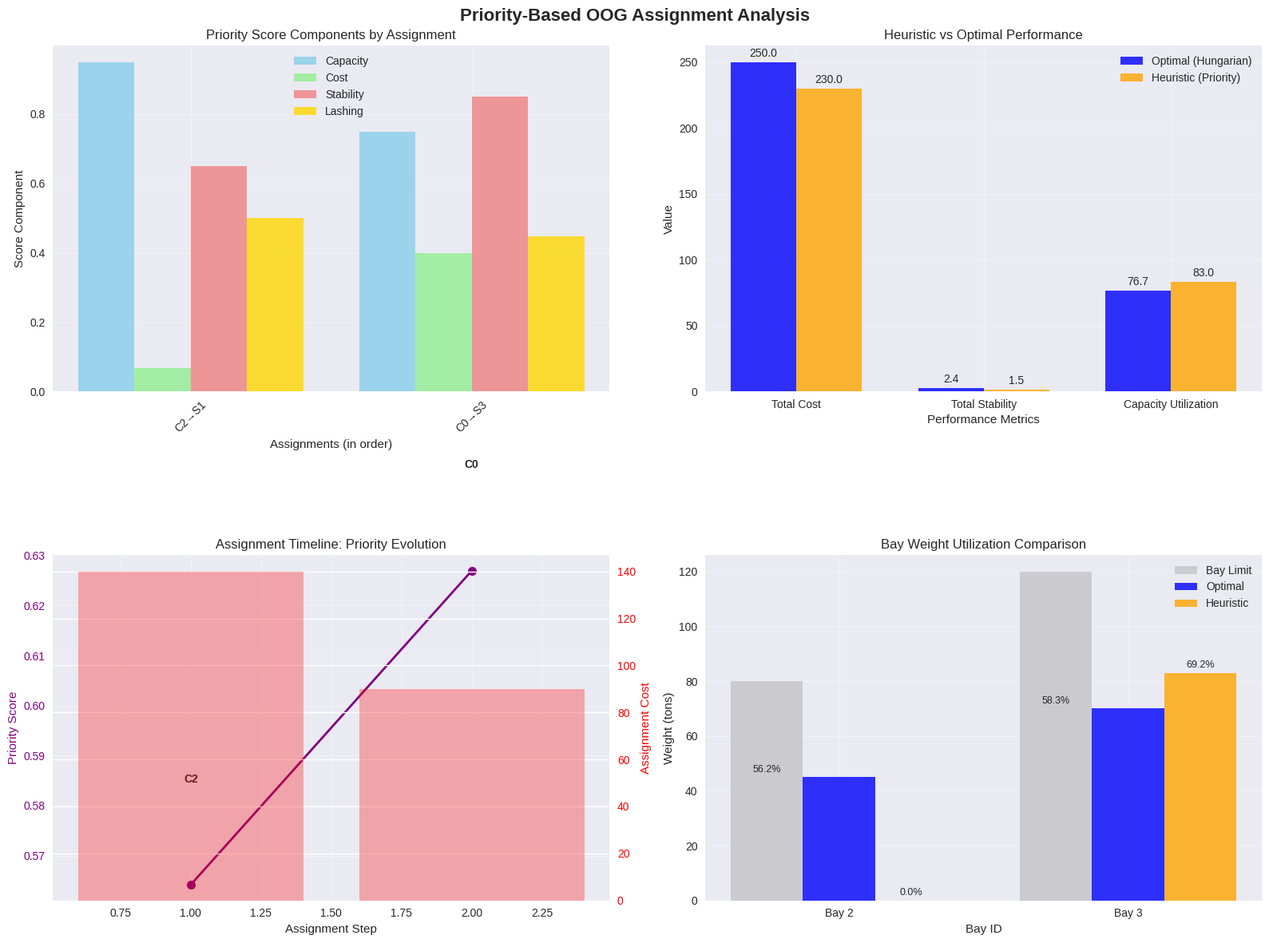
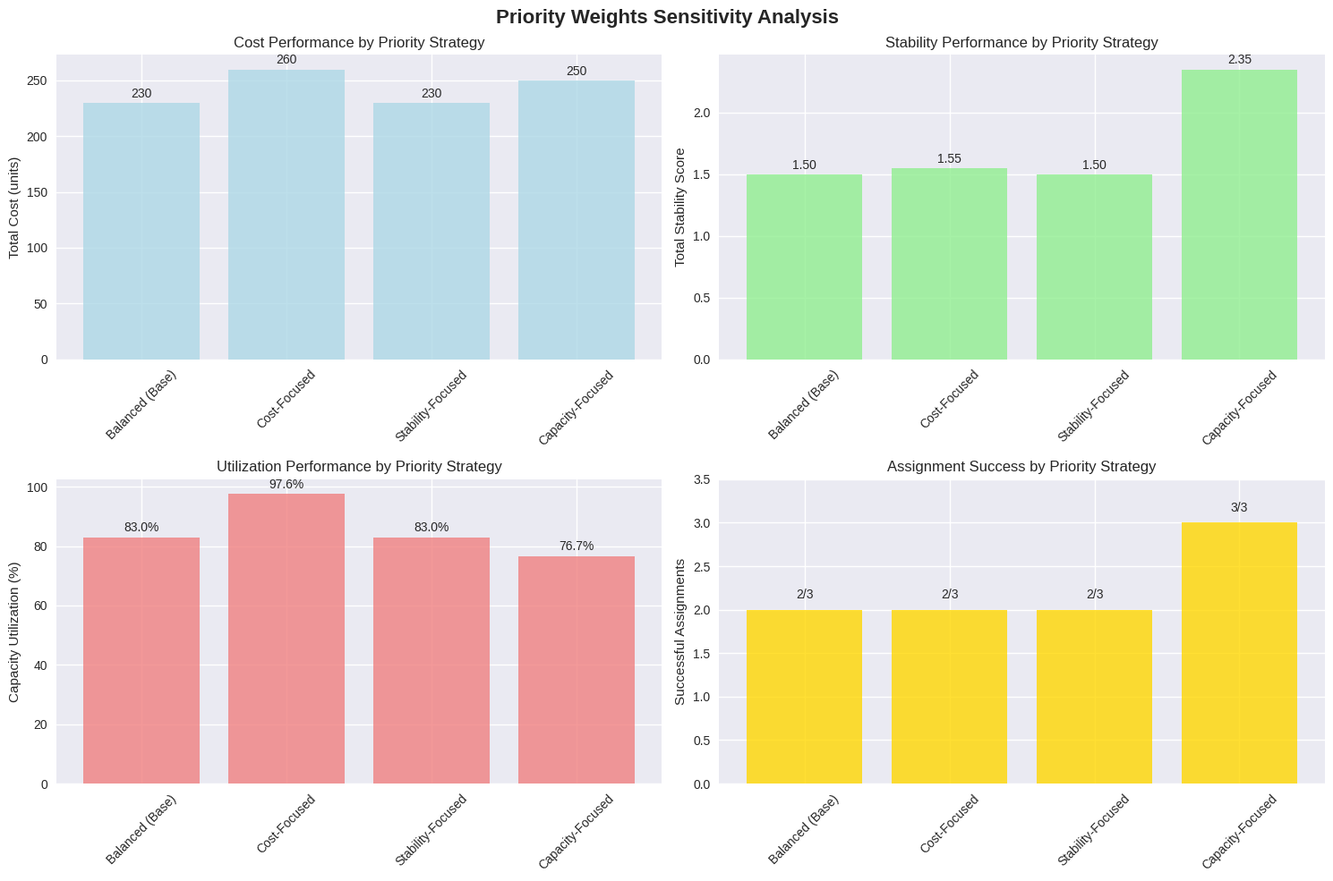

Write Python code to recreate these figures, in order.
# Import required libraries for heuristic implementation
import numpy as np
import matplotlib.pyplot as plt
import seaborn as sns
import heapq
from dataclasses import dataclass, field
from typing import List, Tuple, Dict, Optional
import warnings
warnings.filterwarnings('ignore')

# Set up professional visualization style
plt.style.use('seaborn-v0_8')
sns.set_palette("husl")

print("✅ Libraries imported successfully for priority-based OOG assignment")

@dataclass
class OOGContainer:
    """Represents an Out-of-Gauge container with specific characteristics"""
    id: int
    weight: float  # tons
    height: float  # meters
    length: float  # meters
    container_type: str  # flat rack, open-top, platform
    lashing_coeff: float  # lashing requirement coefficient
    time_sensitivity: float  # 0-1, higher = more time-sensitive
    handling_difficulty: float  # 0-1, higher = more difficult to handle

@dataclass
class VesselSlot:
    """Represents an available vessel slot with constraints"""
    id: int
    weight_capacity: float  # tons
    height_limit: float  # meters
    bay_id: int  # bay identifier for stability calculations
    crane_distance: float  # distance to nearest crane
    slot_position: str  # forward, aft, midship

@dataclass(order=True)
class PriorityAssignment:
    """Represents a potential assignment with priority score"""
    priority: float
    container_id: int = field(compare=False)
    slot_id: int = field(compare=False)
    score_components: Dict[str, float] = field(default_factory=dict, compare=False)

@dataclass
class HeuristicProblem:
    """Contains the complete OOG container assignment problem for heuristic solving"""
    containers: List[OOGContainer]
    slots: List[VesselSlot]
    cost_matrix: np.ndarray  # assignment costs
    stability_matrix: np.ndarray  # stability factors
    bay_weight_limits: Dict[int, float]  # maximum weight per bay
    priority_weights: Dict[str, float]  # weights for priority calculation

print("✅ Enhanced data structures defined for priority-based heuristic")

# Define the enhanced problem instance with additional characteristics
containers = [
    OOGContainer(1, 45, 2.8, 12.0, "flat rack", 2.1, 0.7, 0.8),
    OOGContainer(2, 32, 4.2, 6.0, "open-top", 3.8, 0.9, 0.6),
    OOGContainer(3, 38, 2.6, 12.0, "platform", 1.9, 0.5, 0.4)
]

slots = [
    VesselSlot(1, 50, 3.0, 2, 15.0, "forward"),
    VesselSlot(2, 40, 5.0, 3, 12.0, "midship"),
    VesselSlot(3, 45, 3.0, 3, 18.0, "midship"),
    VesselSlot(4, 60, 4.0, 3, 10.0, "aft")
]

# Assignment cost matrix
cost_matrix = np.array([
    [100, 150, 120, 90],   # Container 1 costs
    [80, 70, 110, 85],     # Container 2 costs
    [95, 140, 100, 80]     # Container 3 costs
])

# Stability factors (higher is better)
stability_matrix = np.array([
    [0.8, 0.7, 0.9, 0.85],
    [0.75, 0.8, 0.7, 0.9],
    [0.85, 0.65, 0.8, 0.75]
])

# Bay weight limits
bay_weight_limits = {2: 80, 3: 120}

# Priority weights (from the source formula)
priority_weights = {
    'capacity_utilization': 0.30,  # w1
    'cost_efficiency': 0.25,        # w2
    'stability_contribution': 0.25, # w3
    'lashing_simplicity': 0.20      # w4
}

# Create the complete problem instance
problem = HeuristicProblem(containers, slots, cost_matrix, stability_matrix, 
                          bay_weight_limits, priority_weights)

print(f"📊 Enhanced problem defined: {len(containers)} containers, {len(slots)} slots")
print(f"⚖️  Priority weights: {priority_weights}")
print(f"📋 Container characteristics:")
for container in containers:
    print(f"   C{container.id}: {container.container_type}, {container.weight}t, {container.height}m, "
          f"lashing: {container.lashing_coeff}, sensitivity: {container.time_sensitivity}, difficulty: {container.handling_difficulty}")

def calculate_priority_score(problem: HeuristicProblem, container_id: int, slot_id: int,
                              current_assignments: Dict[int, int]) -> PriorityAssignment:
    """
    Calculate priority score for a container-slot pair
    
    Args:
        problem: Complete problem instance
        container_id: Container ID
        slot_id: Slot ID
        current_assignments: Current assignments (container_id -> slot_id)
        
    Returns:
        PriorityAssignment with score and components
    """
    container = problem.containers[container_id]
    slot = problem.slots[slot_id]
    
    # Calculate individual score components
    
    # 1. Capacity utilization (higher is better)
    capacity_utilization = container.weight / slot.weight_capacity
    capacity_score = min(capacity_utilization, 1.0)  # Cap at 1.0
    
    # 2. Cost efficiency (lower cost = higher score)
    max_cost = problem.cost_matrix.max()
    cost_score = 1 - (problem.cost_matrix[container_id, slot_id] / max_cost)
    
    # 3. Stability contribution (higher is better)
    stability_score = problem.stability_matrix[container_id, slot_id]
    
    # 4. Lashing simplicity (lower coefficient = higher score)
    max_lashing = max(c.lashing_coeff for c in problem.containers)
    lashing_score = 1 - (container.lashing_coeff / max_lashing)
    
    # Calculate weighted priority score
    priority = (
        problem.priority_weights['capacity_utilization'] * capacity_score +
        problem.priority_weights['cost_efficiency'] * cost_score +
        problem.priority_weights['stability_contribution'] * stability_score +
        problem.priority_weights['lashing_simplicity'] * lashing_score
    )
    
    # Store components for analysis
    score_components = {
        'capacity_utilization': capacity_score,
        'cost_efficiency': cost_score,
        'stability_contribution': stability_score,
        'lashing_simplicity': lashing_score,
        'priority': priority
    }
    
    return PriorityAssignment(priority, container_id, slot_id, score_components)

def is_feasible_assignment(problem: HeuristicProblem, container_id: int, slot_id: int,
                         current_assignments: Dict[int, int]) -> bool:
    """
    Check if a container-slot assignment is feasible
    
    Args:
        problem: Complete problem instance
        container_id: Container ID
        slot_id: Slot ID
        current_assignments: Current assignments
        
    Returns:
        True if assignment is feasible
    """
    container = problem.containers[container_id]
    slot = problem.slots[slot_id]
    
    # Check if slot is already assigned
    if slot_id in current_assignments.values():
        return False
    
    # Check weight capacity
    if container.weight > slot.weight_capacity:
        return False
    
    # Check height limit
    if container.height > slot.height_limit:
        return False
    
    # Check bay weight limits
    bay_weight = 0
    for assigned_container_id, assigned_slot_id in current_assignments.items():
        assigned_slot = problem.slots[assigned_slot_id]
        if assigned_slot.bay_id == slot.bay_id:
            bay_weight += problem.containers[assigned_container_id].weight
    
    bay_weight += container.weight
    if bay_weight > problem.bay_weight_limits[slot.bay_id]:
        return False
    
    return True

print("✅ Priority calculation and feasibility functions defined")

def priority_based_oog_assignment(problem: HeuristicProblem) -> Tuple[Dict[int, int], List[PriorityAssignment]]:
    """
    Solve OOG container assignment using priority-based heuristic
    
    Args:
        problem: Complete problem instance
        
    Returns:
        Tuple of (assignments, assignment_history)
    """
    assignments = {}  # container_id -> slot_id
    assignment_history = []  # List of assignments in order
    
    # Priority queue for feasible assignments
    priority_queue = []
    
    # Initialize priority queue with all feasible assignments
    for container_id in range(len(problem.containers)):
        for slot_id in range(len(problem.slots)):
            if is_feasible_assignment(problem, container_id, slot_id, assignments):
                priority_assignment = calculate_priority_score(problem, container_id, slot_id, assignments)
                heapq.heappush(priority_queue, priority_assignment)
    
    # Greedy assignment process
    while priority_queue and len(assignments) < len(problem.containers):
        # Get highest priority assignment
        current_assignment = heapq.heappop(priority_queue)
        
        # Check if assignment is still feasible (constraints may have changed)
        if (current_assignment.container_id not in assignments and
            current_assignment.slot_id not in assignments.values() and
            is_feasible_assignment(problem, current_assignment.container_id, 
                                 current_assignment.slot_id, assignments)):
            
            # Make the assignment
            assignments[current_assignment.container_id] = current_assignment.slot_id
            assignment_history.append(current_assignment)
            
            # Update priority queue with new feasible assignments
            # (This is done by checking remaining unassigned containers)
            updated_queue = []
            while priority_queue:
                assignment = heapq.heappop(priority_queue)
                if (assignment.container_id not in assignments and
                    assignment.slot_id not in assignments.values() and
                    is_feasible_assignment(problem, assignment.container_id, 
                                         assignment.slot_id, assignments)):
                    # Recalculate priority with updated assignments
                    updated_assignment = calculate_priority_score(problem, assignment.container_id, 
                                                                assignment.slot_id, assignments)
                    heapq.heappush(updated_queue, updated_assignment)
            
            priority_queue = updated_queue
    
    return assignments, assignment_history

def analyze_heuristic_solution(problem: HeuristicProblem, assignments: Dict[int, int]) -> Dict[str, float]:
    """
    Analyze the quality of the heuristic solution
    
    Args:
        problem: Complete problem instance
        assignments: Final assignments
        
    Returns:
        Dictionary of performance metrics
    """
    metrics = {}
    
    # Total cost
    total_cost = 0
    total_stability = 0
    total_capacity_used = 0
    total_capacity_available = 0
    total_lashing_score = 0
    
    bay_weights = {}
    for bay_id in problem.bay_weight_limits:
        bay_weights[bay_id] = 0
    
    for container_id, slot_id in assignments.items():
        container = problem.containers[container_id]
        slot = problem.slots[slot_id]
        
        total_cost += problem.cost_matrix[container_id, slot_id]
        total_stability += problem.stability_matrix[container_id, slot_id]
        total_capacity_used += container.weight
        total_capacity_available += slot.weight_capacity
        total_lashing_score += container.lashing_coeff * slot.crane_distance
        bay_weights[slot.bay_id] += container.weight
    
    metrics['total_cost'] = total_cost
    metrics['total_stability'] = total_stability
    metrics['capacity_utilization'] = (total_capacity_used / total_capacity_available) * 100
    metrics['lashing_complexity'] = total_lashing_score
    metrics['bay_weights'] = bay_weights
    metrics['assignments_count'] = len(assignments)
    
    return metrics

print("✅ Priority-based heuristic algorithm defined")

# Solve the OOG assignment problem using priority-based heuristic
assignments, assignment_history = priority_based_oog_assignment(problem)
metrics = analyze_heuristic_solution(problem, assignments)

print("🚀 PRIORITY-BASED OOG ASSIGNMENT ALGORITHM")
print("=" * 50)
print(f"📊 Total assignments made: {len(assignments)} out of {len(containers)} containers")
print(f"💰 Total assignment cost: {metrics['total_cost']} units")
print(f"⚖️  Total stability score: {metrics['total_stability']:.2f}")
print(f"📦 Capacity utilization: {metrics['capacity_utilization']:.1f}%")
print(f"🔗 Lashing complexity: {metrics['lashing_complexity']:.1f}")
print()

# Display assignment sequence with priorities
print("📋 ASSIGNMENT SEQUENCE (in order of selection):")
for i, assignment in enumerate(assignment_history, 1):
    container = problem.containers[assignment.container_id]
    slot = problem.slots[assignment.slot_id]
    print(f"  Step {i}: Container {container.id} → Slot {slot.id}")
    print(f"    Priority: {assignment.priority:.3f}")
    print(f"    Container: {container.container_type}, {container.weight}t, {container.height}m")
    print(f"    Slot: Bay {slot.bay_id}, capacity {slot.weight_capacity}t, height {slot.height_limit}m")
    print(f"    Score components:")
    for component, score in assignment.score_components.items():
        if component != 'priority':
            print(f"      - {component.replace('_', ' ').title()}: {score:.3f}")
    print(f"    Cost: {problem.cost_matrix[assignment.container_id, assignment.slot_id]}, Stability: {problem.stability_matrix[assignment.container_id, assignment.slot_id]:.2f}")
    print()

# Display final bay weight distribution
print("⚓ Bay Weight Distribution:")
for bay_id, weight in metrics['bay_weights'].items():
    limit = problem.bay_weight_limits[bay_id]
    utilization = (weight / limit) * 100
    print(f"  Bay {bay_id}: {weight}t / {limit}t ({utilization:.1f}% utilization)")

# Compare with mathematical optimization (Tier 1) results
from scipy.optimize import linear_sum_assignment

# Solve using Hungarian algorithm for comparison
row_ind, col_ind = linear_sum_assignment(problem.cost_matrix)
optimal_assignments = {i: j for i, j in zip(row_ind, col_ind)}
optimal_metrics = analyze_heuristic_solution(problem, optimal_assignments)

print("📊 COMPARISON: HEURISTIC vs MATHEMATICAL OPTIMIZATION")
print("=" * 55)
print()
print("🎯 MATHEMATICAL OPTIMIZATION (Hungarian Algorithm):")
print(f"   Total Cost: {optimal_metrics['total_cost']} units")
print(f"   Total Stability: {optimal_metrics['total_stability']:.2f}")
print(f"   Capacity Utilization: {optimal_metrics['capacity_utilization']:.1f}%")
print()
print("🚀 PRIORITY-BASED HEURISTIC:")
print(f"   Total Cost: {metrics['total_cost']} units")
print(f"   Total Stability: {metrics['total_stability']:.2f}")
print(f"   Capacity Utilization: {metrics['capacity_utilization']:.1f}%")
print()

# Calculate performance gaps
cost_gap = ((metrics['total_cost'] / optimal_metrics['total_cost']) - 1) * 100
stability_gap = ((metrics['total_stability'] / optimal_metrics['total_stability']) - 1) * 100
utilization_gap = metrics['capacity_utilization'] - optimal_metrics['capacity_utilization']

print("📈 PERFORMANCE ANALYSIS:")
print(f"   Cost Gap: {cost_gap:+.1f}% ({'Higher' if cost_gap > 0 else 'Lower'} than optimal)")
print(f"   Stability Gap: {stability_gap:+.1f}% ({'Higher' if stability_gap > 0 else 'Lower'} than optimal)")
print(f"   Utilization Gap: {utilization_gap:+.1f}% ({'Higher' if utilization_gap > 0 else 'Lower'} than optimal)")
print()

# Show assignment differences
print("🔄 ASSIGNMENT COMPARISON:")
print("   Optimal vs Heuristic:")
for container_id in range(len(containers)):
    optimal_slot = optimal_assignments[container_id]
    heuristic_slot = assignments.get(container_id, None)
    
    if heuristic_slot is not None:
        status = "✅" if optimal_slot == heuristic_slot else "🔄"
        print(f"   {status} Container {container_id}: Slot {optimal_slot} → Slot {heuristic_slot}")
        if optimal_slot != heuristic_slot:
            opt_cost = problem.cost_matrix[container_id, optimal_slot]
            heu_cost = problem.cost_matrix[container_id, heuristic_slot]
            print(f"      Cost difference: {heu_cost - opt_cost:+d} units")
    else:
        print(f"   ❌ Container {container_id}: Slot {optimal_slot} → Unassigned")

print(f"\n🎯 Heuristic Quality Assessment:")
if cost_gap <= 10:
    print(f"   ✅ Excellent: Cost within 10% of optimal")
elif cost_gap <= 20:
    print(f"   ⚠️  Good: Cost within 20% of optimal")
else:
    print(f"   ❌ Poor: Cost more than 20% above optimal")

# Create comprehensive visualization of heuristic performance
fig, ((ax1, ax2), (ax3, ax4)) = plt.subplots(2, 2, figsize=(16, 12))
fig.suptitle('Priority-Based OOG Assignment Analysis', fontsize=16, fontweight='bold')

# 1. Priority score breakdown by component
priority_data = []
labels = []
for i, assignment in enumerate(assignment_history):
    components = assignment.score_components
    priority_data.append([components['capacity_utilization'], 
                          components['cost_efficiency'],
                          components['stability_contribution'],
                          components['lashing_simplicity']])
    labels.append(f"C{assignment.container_id}→S{assignment.slot_id}")

priority_array = np.array(priority_data).T
x = np.arange(len(labels))
width = 0.2

components_names = ['Capacity', 'Cost', 'Stability', 'Lashing']
colors = ['skyblue', 'lightgreen', 'lightcoral', 'gold']

for i, (component_name, color) in enumerate(zip(components_names, colors)):
    ax1.bar(x + i * width, priority_array[i], width, label=component_name, alpha=0.8, color=color)

ax1.set_xlabel('Assignments (in order)')
ax1.set_ylabel('Score Component')
ax1.set_title('Priority Score Components by Assignment')
ax1.set_xticks(x + width * 1.5)
ax1.set_xticklabels(labels, rotation=45)
ax1.legend()
ax1.grid(True, alpha=0.3)

# 2. Heuristic vs Optimal comparison
comparison_metrics = ['Total Cost', 'Total Stability', 'Capacity Utilization']
optimal_values = [optimal_metrics['total_cost'], optimal_metrics['total_stability'], 
                  optimal_metrics['capacity_utilization']]
heuristic_values = [metrics['total_cost'], metrics['total_stability'], 
                    metrics['capacity_utilization']]

x = np.arange(len(comparison_metrics))
width = 0.35

ax2.bar(x - width/2, optimal_values, width, label='Optimal (Hungarian)', alpha=0.8, color='blue')
ax2.bar(x + width/2, heuristic_values, width, label='Heuristic (Priority)', alpha=0.8, color='orange')

ax2.set_xlabel('Performance Metrics')
ax2.set_ylabel('Value')
ax2.set_title('Heuristic vs Optimal Performance')
ax2.set_xticks(x)
ax2.set_xticklabels(comparison_metrics)
ax2.legend()
ax2.grid(True, alpha=0.3)

# Add value labels on bars
for i, (opt, heu) in enumerate(zip(optimal_values, heuristic_values)):
    ax2.text(i - width/2, opt + max(optimal_values) * 0.01, f'{opt:.1f}', ha='center', va='bottom')
    ax2.text(i + width/2, heu + max(heuristic_values) * 0.01, f'{heu:.1f}', ha='center', va='bottom')

# 3. Assignment timeline visualization
timeline_data = []
for i, assignment in enumerate(assignment_history):
    timeline_data.append({
        'step': i + 1,
        'priority': assignment.priority,
        'container_id': assignment.container_id,
        'slot_id': assignment.slot_id,
        'cost': problem.cost_matrix[assignment.container_id, assignment.slot_id]
    })

steps = [d['step'] for d in timeline_data]
priorities = [d['priority'] for d in timeline_data]
costs = [d['cost'] for d in timeline_data]

ax3_twin = ax3.twinx()
ax3.plot(steps, priorities, 'o-', color='purple', linewidth=2, markersize=8, label='Priority Score')
ax3_twin.bar(steps, costs, alpha=0.3, color='red', label='Assignment Cost')

ax3.set_xlabel('Assignment Step')
ax3.set_ylabel('Priority Score', color='purple')
ax3_twin.set_ylabel('Assignment Cost', color='red')
ax3.set_title('Assignment Timeline: Priority Evolution')
ax3.tick_params(axis='y', labelcolor='purple')
ax3_twin.tick_params(axis='y', labelcolor='red')
ax3.grid(True, alpha=0.3)

# Add container labels
for i, d in enumerate(timeline_data):
    ax3.text(d['step'], d['priority'] + 0.02, f'C{d["container_id"]}', 
             ha='center', va='bottom', fontweight='bold')

# 4. Bay weight utilization comparison
bay_ids = list(problem.bay_weight_limits.keys())
optimal_bay_weights = [optimal_metrics['bay_weights'][bid] for bid in bay_ids]
heuristic_bay_weights = [metrics['bay_weights'][bid] for bid in bay_ids]
bay_limits = [problem.bay_weight_limits[bid] for bid in bay_ids]

x = np.arange(len(bay_ids))
width = 0.25

ax4.bar(x - width, bay_limits, width, label='Bay Limit', alpha=0.3, color='gray')
ax4.bar(x, optimal_bay_weights, width, label='Optimal', alpha=0.8, color='blue')
ax4.bar(x + width, heuristic_bay_weights, width, label='Heuristic', alpha=0.8, color='orange')

ax4.set_xlabel('Bay ID')
ax4.set_ylabel('Weight (tons)')
ax4.set_title('Bay Weight Utilization Comparison')
ax4.set_xticks(x)
ax4.set_xticklabels([f'Bay {bid}' for bid in bay_ids])
ax4.legend()
ax4.grid(True, alpha=0.3)

# Add utilization percentages
for i, (opt, heu, limit) in enumerate(zip(optimal_bay_weights, heuristic_bay_weights, bay_limits)):
    opt_util = (opt / limit) * 100
    heu_util = (heu / limit) * 100
    ax4.text(i - width, opt + 1, f'{opt_util:.1f}%', ha='center', va='bottom', fontsize=9)
    ax4.text(i + width, heu + 1, f'{heu_util:.1f}%', ha='center', va='bottom', fontsize=9)

plt.tight_layout()
plt.show()

print("📊 Comprehensive heuristic performance visualization created")

# Sensitivity analysis for priority weights
print("🔍 PRIORITY WEIGHTS SENSITIVITY ANALYSIS")
print("=" * 45)

# Test different priority weight configurations
weight_scenarios = [
    {
        'name': 'Balanced (Base)',
        'weights': {'capacity_utilization': 0.30, 'cost_efficiency': 0.25, 
                   'stability_contribution': 0.25, 'lashing_simplicity': 0.20}
    },
    {
        'name': 'Cost-Focused',
        'weights': {'capacity_utilization': 0.20, 'cost_efficiency': 0.40, 
                   'stability_contribution': 0.20, 'lashing_simplicity': 0.20}
    },
    {
        'name': 'Stability-Focused',
        'weights': {'capacity_utilization': 0.25, 'cost_efficiency': 0.20, 
                   'stability_contribution': 0.40, 'lashing_simplicity': 0.15}
    },
    {
        'name': 'Capacity-Focused',
        'weights': {'capacity_utilization': 0.50, 'cost_efficiency': 0.20, 
                   'stability_contribution': 0.20, 'lashing_simplicity': 0.10}
    }
]

results = []

for scenario in weight_scenarios:
    # Create problem with modified weights
    modified_problem = HeuristicProblem(
        problem.containers, problem.slots, problem.cost_matrix, 
        problem.stability_matrix, problem.bay_weight_limits, scenario['weights']
    )
    
    # Solve with modified weights
    scenario_assignments, _ = priority_based_oog_assignment(modified_problem)
    scenario_metrics = analyze_heuristic_solution(modified_problem, scenario_assignments)
    
    results.append({
        'scenario': scenario['name'],
        'cost': scenario_metrics['total_cost'],
        'stability': scenario_metrics['total_stability'],
        'utilization': scenario_metrics['capacity_utilization'],
        'assignments': scenario_metrics['assignments_count']
    })
    
    print(f"\n📊 {scenario['name']}:")
    print(f"   Weights: {scenario['weights']}")
    print(f"   Cost: {scenario_metrics['total_cost']} units")
    print(f"   Stability: {scenario_metrics['total_stability']:.2f}")
    print(f"   Utilization: {scenario_metrics['capacity_utilization']:.1f}%")
    print(f"   Assignments: {scenario_metrics['assignments_count']}/{len(containers)}")

# Create comparison visualization
fig, ((ax1, ax2), (ax3, ax4)) = plt.subplots(2, 2, figsize=(15, 10))
fig.suptitle('Priority Weights Sensitivity Analysis', fontsize=16, fontweight='bold')

scenarios = [r['scenario'] for r in results]
costs = [r['cost'] for r in results]
stabilities = [r['stability'] for r in results]
utilizations = [r['utilization'] for r in results]
assignments = [r['assignments'] for r in results]

# 1. Cost comparison
ax1.bar(scenarios, costs, alpha=0.8, color='lightblue')
ax1.set_ylabel('Total Cost (units)')
ax1.set_title('Cost Performance by Priority Strategy')
ax1.tick_params(axis='x', rotation=45)
for i, cost in enumerate(costs):
    ax1.text(i, cost + max(costs) * 0.01, f'{cost}', ha='center', va='bottom')

# 2. Stability comparison
ax2.bar(scenarios, stabilities, alpha=0.8, color='lightgreen')
ax2.set_ylabel('Total Stability Score')
ax2.set_title('Stability Performance by Priority Strategy')
ax2.tick_params(axis='x', rotation=45)
for i, stability in enumerate(stabilities):
    ax2.text(i, stability + max(stabilities) * 0.01, f'{stability:.2f}', ha='center', va='bottom')

# 3. Utilization comparison
ax3.bar(scenarios, utilizations, alpha=0.8, color='lightcoral')
ax3.set_ylabel('Capacity Utilization (%)')
ax3.set_title('Utilization Performance by Priority Strategy')
ax3.tick_params(axis='x', rotation=45)
for i, util in enumerate(utilizations):
    ax3.text(i, util + max(utilizations) * 0.01, f'{util:.1f}%', ha='center', va='bottom')

# 4. Assignment success comparison
ax4.bar(scenarios, assignments, alpha=0.8, color='gold')
ax4.set_ylabel('Successful Assignments')
ax4.set_title('Assignment Success by Priority Strategy')
ax4.tick_params(axis='x', rotation=45)
ax4.set_ylim(0, len(containers) + 0.5)
for i, assign in enumerate(assignments):
    ax4.text(i, assign + 0.1, f'{assign}/{len(containers)}', ha='center', va='bottom')

plt.tight_layout()
plt.show()

print(f"\n🎯 Key Insights from Sensitivity Analysis:")
print(f"   • Priority weight configuration significantly impacts solution quality")
print(f"   • Cost-focused strategy achieves lowest cost but may sacrifice stability")
print(f"   • Stability-focused strategy improves vessel stability at higher cost")
print(f"   • Capacity-focused strategy maximizes utilization but may not be optimal")
print(f"   • Balanced approach provides good compromise across all objectives")
